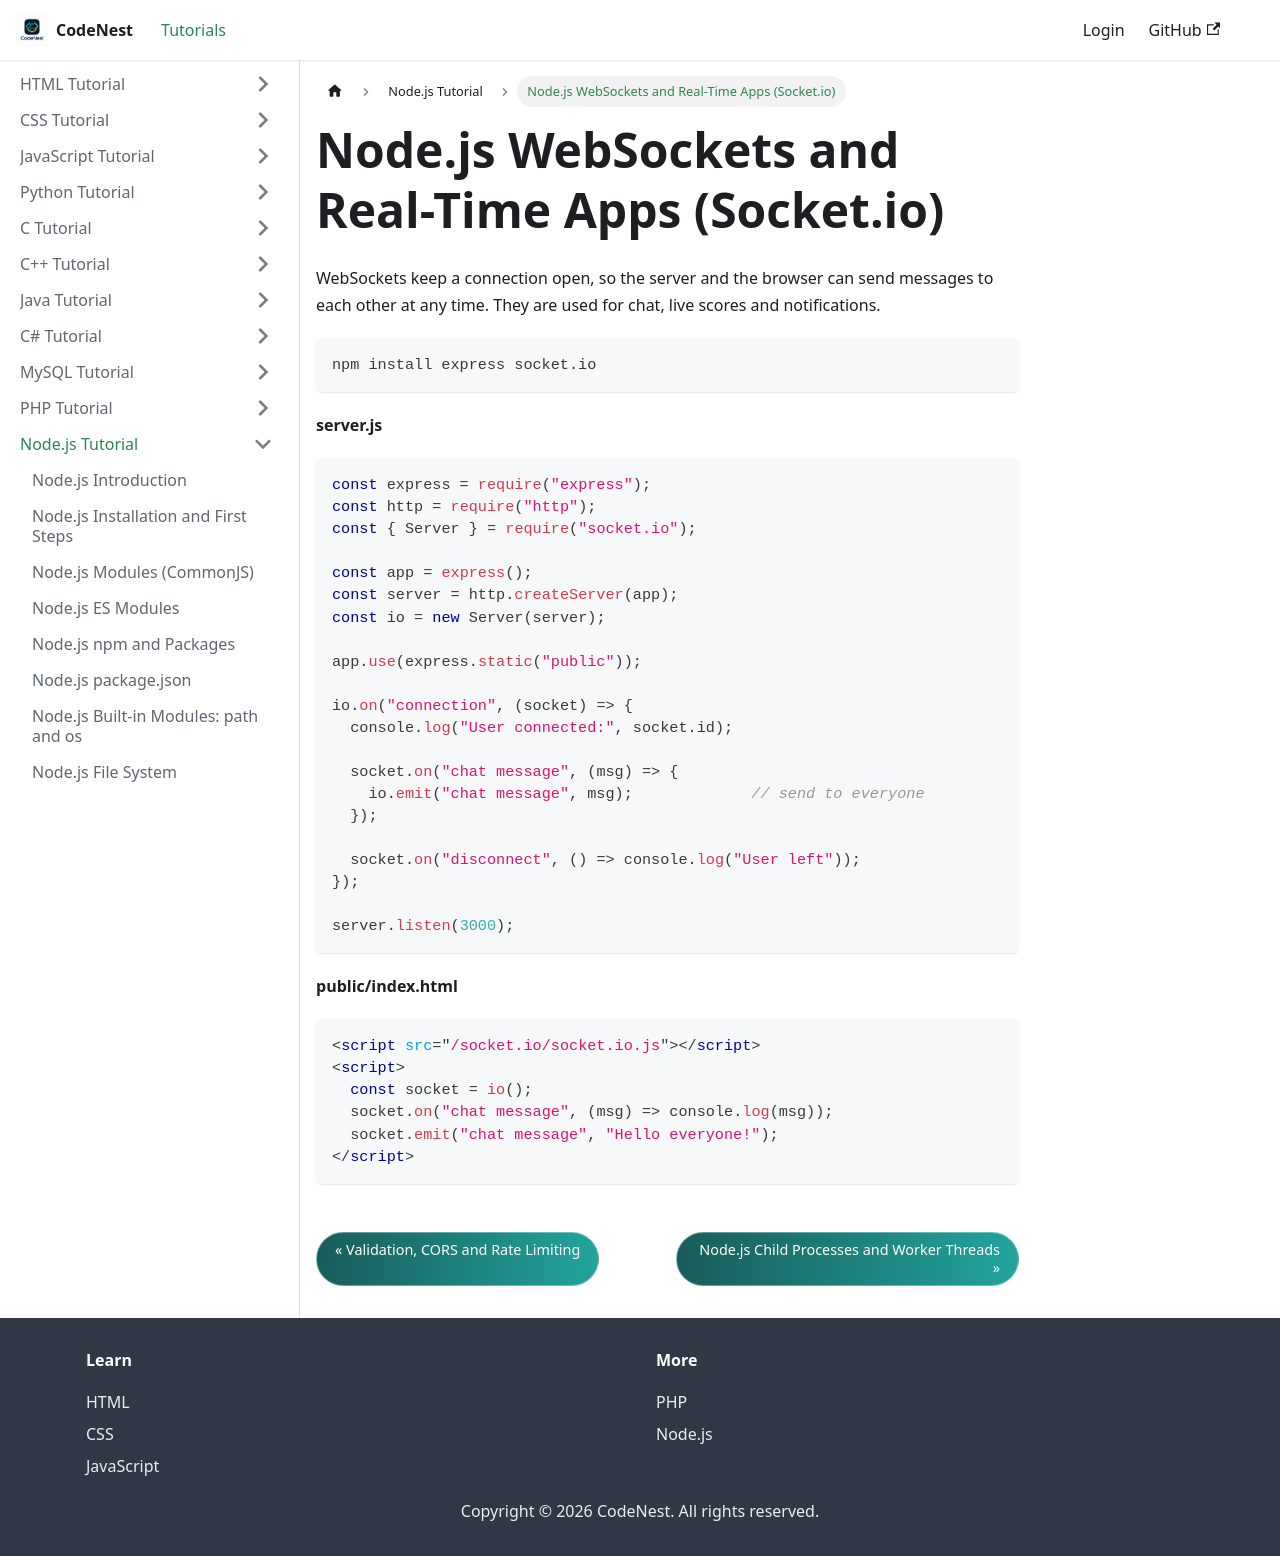

repository: adnankhan112/codenest · page: docs/nodejs/websockets.html · generator: docusaurus

---
title: "Node.js WebSockets and Real-Time Apps (Socket.io)"
sidebar_position: 34
---

# Node.js WebSockets and Real-Time Apps (Socket.io)

WebSockets keep a connection open, so the server and the browser can send messages to each other at any time. They are used for chat, live scores and notifications.

```
npm install express socket.io
```

**server.js**

```javascript
const express = require("express");
const http = require("http");
const { Server } = require("socket.io");

const app = express();
const server = http.createServer(app);
const io = new Server(server);

app.use(express.static("public"));

io.on("connection", (socket) => {
  console.log("User connected:", socket.id);

  socket.on("chat message", (msg) => {
    io.emit("chat message", msg);             // send to everyone
  });

  socket.on("disconnect", () => console.log("User left"));
});

server.listen(3000);
```

**public/index.html**

```html
<script src="/socket.io/socket.io.js"></script>
<script>
  const socket = io();
  socket.on("chat message", (msg) => console.log(msg));
  socket.emit("chat message", "Hello everyone!");
</script>
```
